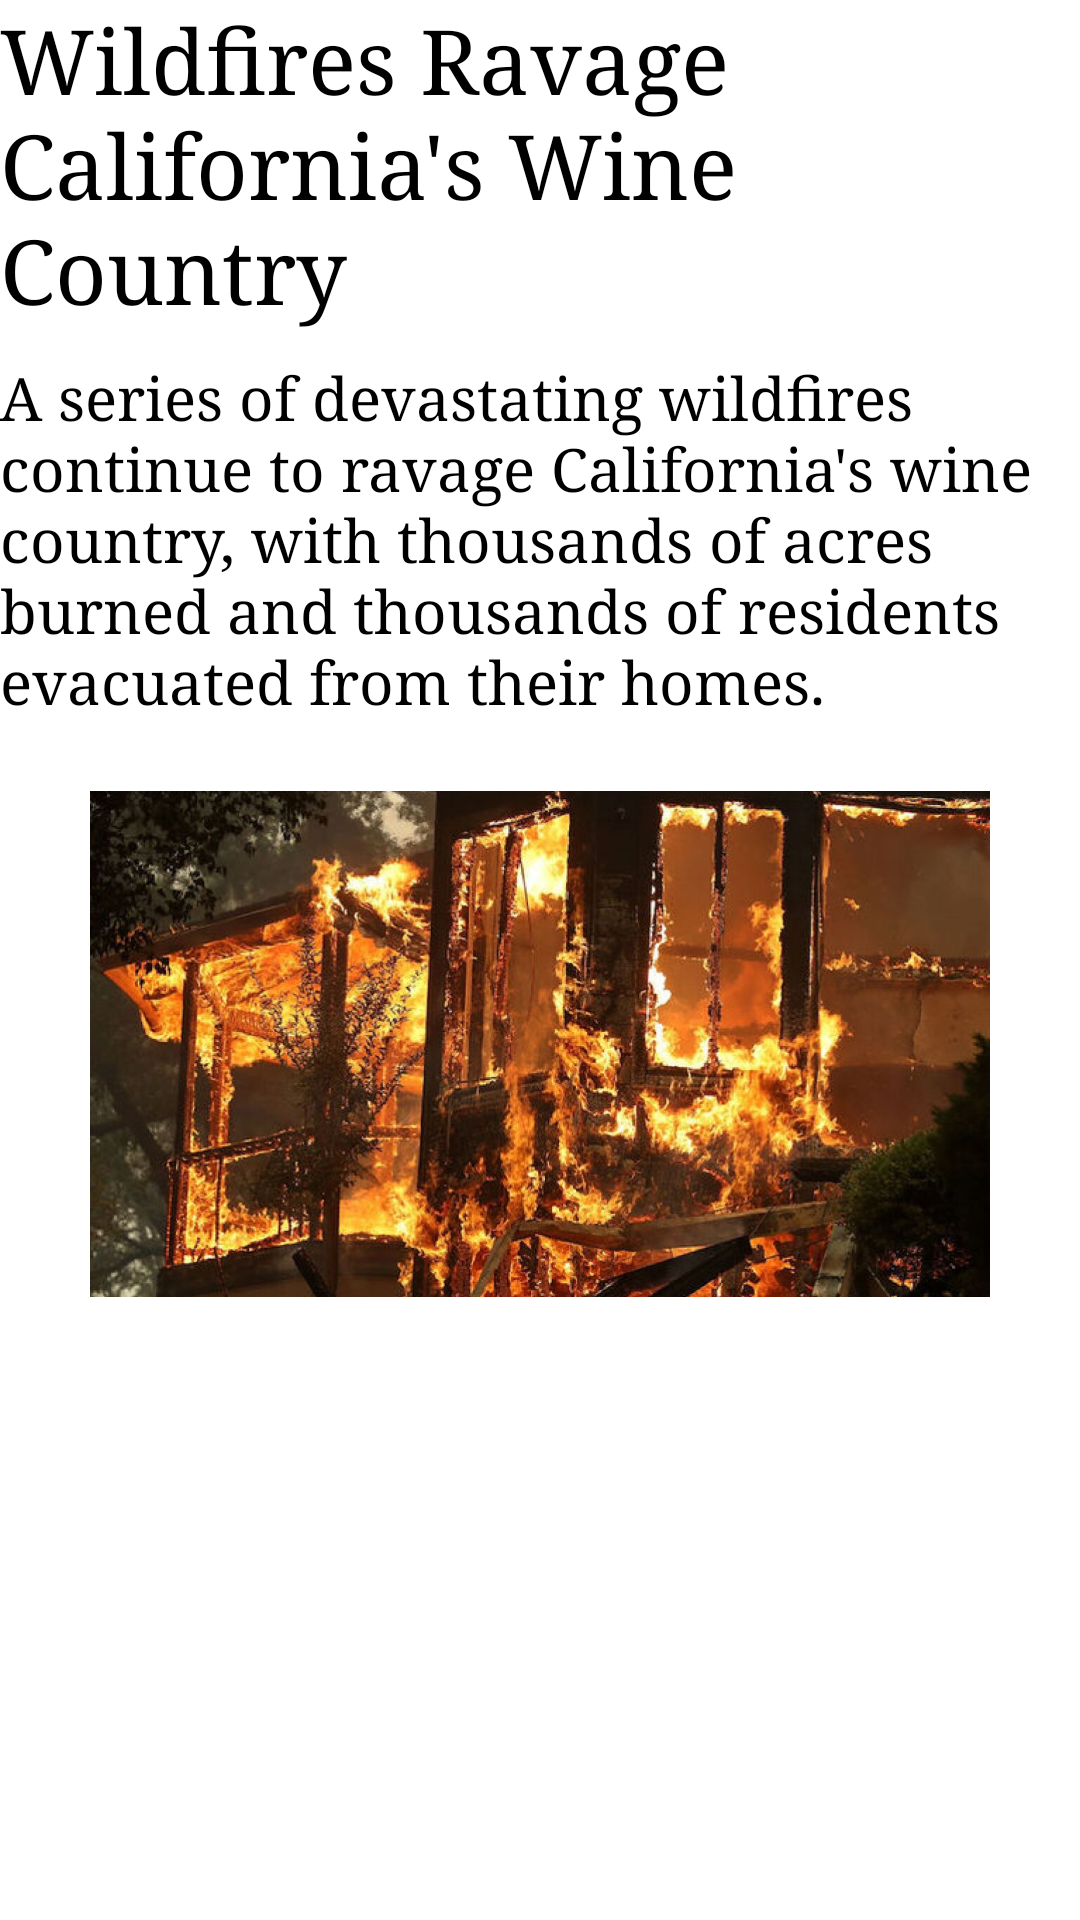

Write the Android layout XML for this screen, with the resource values it uses.
<!-- AndroidManifest.xml: application theme Theme.51c -->
<!-- res/layout/news_detail_fragment.xml -->
<?xml version="1.0" encoding="utf-8"?>
<FrameLayout xmlns:android="http://schemas.android.com/apk/res/android"
    xmlns:tools="http://schemas.android.com/tools"
    android:id="@+id/news_detail_fragment"
    android:layout_width="match_parent"
    android:layout_height="600dp"
    tools:context=".News_Detail_Fragment">

    
    <LinearLayout
        android:id="@+id/new_detail_linearlayout"
        android:layout_width="match_parent"
        android:layout_height="wrap_content"
        android:orientation="vertical">

        <TextView
            android:id="@+id/news_detail_title"
            android:layout_width="match_parent"
            android:layout_height="wrap_content"
            android:fontFamily="serif"
            android:text="@string/news1_title"
            android:textColor="@color/black"
            android:textSize="30dp" />

        <TextView
            android:id="@+id/news_detail_desc"
            android:layout_width="match_parent"
            android:layout_height="wrap_content"
            android:layout_marginTop="10dp"
            android:fontFamily="serif"
            android:text="@string/news1_desc"
            android:textColor="@color/black"
            android:textSize="20dp" />

        <ImageView
            android:id="@+id/news_detail_image"
            android:layout_width="wrap_content"
            android:layout_height="196dp"
            android:layout_marginLeft="30dp"
            android:layout_marginTop="10dp"
            android:layout_marginRight="30dp"
            android:src="@drawable/news1" />


    </LinearLayout>

</FrameLayout>
<!-- resources referenced by this layout -->
<resources>
  <!-- drawable news1: jpg bitmap (drawable, 182244 bytes) -->
  <string name="news1_desc">A series of devastating wildfires continue to ravage California\'s wine country, with thousands of acres burned and thousands of residents evacuated from their homes.</string>
  <string name="news1_title">Wildfires Ravage California\'s Wine Country</string>
  <style name="Theme.51c" parent="Theme.MaterialComponents.DayNight.DarkActionBar">
          
          <item name="colorPrimary">@color/purple_500</item>
          <item name="colorPrimaryVariant">@color/purple_700</item>
          <item name="colorOnPrimary">@color/white</item>
          
          <item name="colorSecondary">@color/teal_200</item>
          <item name="colorSecondaryVariant">@color/teal_700</item>
          <item name="colorOnSecondary">@color/black</item>
          
          <item name="android:statusBarColor">?attr/colorPrimaryVariant</item>
          
          <item name="android:windowDrawsSystemBarBackgrounds">false</item>
      </style>
  <!-- not gathered from this repository: default colours our renderer supplied (Android Studio template values) -->
  <color name="purple_500">#FF6200EE</color>
  <color name="purple_700">#FF3700B3</color>
  <color name="teal_200">#FF03DAC5</color>
  <color name="teal_700">#FF018786</color>
  <color name="black">#FF000000</color>
  <color name="white">#FFFFFFFF</color>
</resources>
